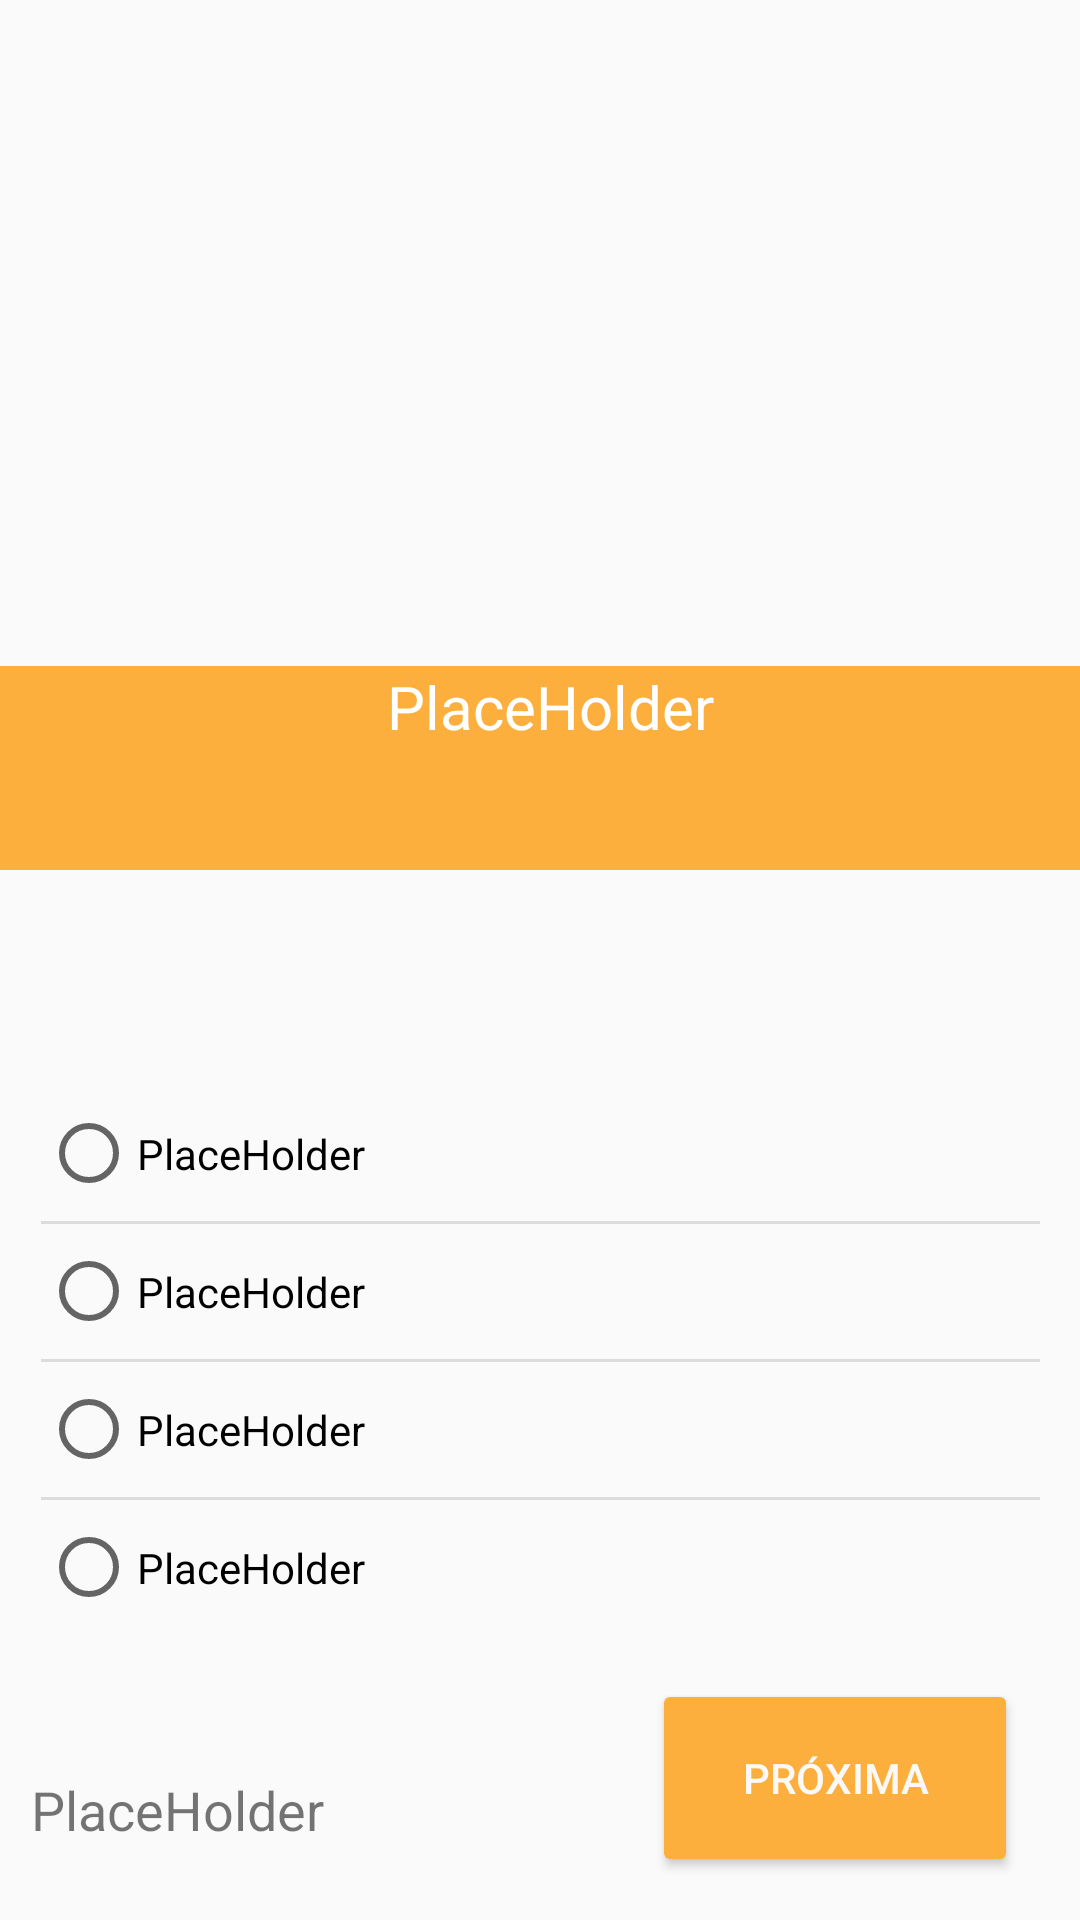

Produce the Android XML layout that renders to this screen, including the resource entries it uses.
<!-- AndroidManifest.xml: application theme Theme.AppCompat.DayNight -->
<!-- res/layout/activity_quiz.xml -->
<?xml version="1.0" encoding="utf-8"?>
<androidx.constraintlayout.widget.ConstraintLayout xmlns:android="http://schemas.android.com/apk/res/android"
    xmlns:app="http://schemas.android.com/apk/res-auto"
    xmlns:tools="http://schemas.android.com/tools"
    android:layout_width="match_parent"
    android:layout_height="match_parent"

    tools:context=".quiz_Activity">

    <RadioGroup
        android:id="@+id/radioGroup"
        android:layout_width="333dp"
        android:layout_height="180dp"

        app:layout_constraintBottom_toBottomOf="parent"
        app:layout_constraintEnd_toEndOf="parent"
        app:layout_constraintStart_toStartOf="parent"
        app:layout_constraintTop_toTopOf="parent"
        app:layout_constraintVertical_bias="0.787">

        <RadioButton
            android:id="@+id/rd_resposta1"
            android:layout_width="match_parent"
            android:layout_height="45dp"
            android:text="@string/placeholder" />

        <View
            android:id="@+id/divider2"
            android:layout_width="match_parent"
            android:layout_height="1dp"
            android:background="?android:attr/listDivider" />

        <RadioButton
            android:id="@+id/rd_resposta2"
            android:layout_width="match_parent"
            android:layout_height="45dp"
            android:text="@string/placeholder" />

        <View
            android:id="@+id/divider3"
            android:layout_width="match_parent"
            android:layout_height="1dp"
            android:background="?android:attr/listDivider" />

        <RadioButton
            android:id="@+id/rd_resposta3"
            android:layout_width="match_parent"
            android:layout_height="45dp"
            android:text="@string/placeholder" />

        <View
            android:id="@+id/divider4"
            android:layout_width="match_parent"
            android:layout_height="1dp"
            android:background="?android:attr/listDivider" />

        <RadioButton
            android:id="@+id/rd_resposta4"
            android:layout_width="match_parent"
            android:layout_height="45dp"
            android:text="@string/placeholder" />

    </RadioGroup>

    <Button
        android:id="@+id/btn_proxima"
        android:layout_width="122dp"
        android:layout_height="66dp"
        android:backgroundTint="@color/amarelo_lua"
        android:text="@string/btn_proxima_pergunta"
        android:textColor="@color/branco1"
        app:layout_constraintBottom_toBottomOf="parent"
        app:layout_constraintEnd_toEndOf="parent"
        app:layout_constraintHorizontal_bias="0.913"
        app:layout_constraintStart_toStartOf="parent"
        app:layout_constraintTop_toTopOf="parent"
        app:layout_constraintVertical_bias="0.975" />

    <ImageView
        android:id="@+id/img_quiz"
        android:layout_width="360dp"
        android:layout_height="222dp"
        app:layout_constraintBottom_toBottomOf="parent"
        app:layout_constraintEnd_toEndOf="parent"
        app:layout_constraintHorizontal_bias="0.49"
        app:layout_constraintStart_toStartOf="parent"
        app:layout_constraintTop_toTopOf="parent"
        app:layout_constraintVertical_bias="0.0"
        tools:src="@tools:sample/avatars" />

    <TextView
        android:id="@+id/txt_quiz"
        android:layout_width="385dp"
        android:layout_height="68dp"
        android:background="@color/amarelo_lua"
        android:text="@string/placeholder"
        android:textAlignment="center"
        android:textColor="@color/white"
        android:textSize="20sp"
        app:layout_constraintBottom_toBottomOf="parent"
        app:layout_constraintEnd_toEndOf="parent"
        app:layout_constraintHorizontal_bias="0.384"
        app:layout_constraintStart_toStartOf="parent"
        app:layout_constraintTop_toBottomOf="@+id/img_quiz"
        app:layout_constraintVertical_bias="0.0" />

    <TextView
        android:id="@+id/txt_acertos"
        android:layout_width="148dp"
        android:layout_height="35dp"

        android:text="@string/placeholder"

        android:textSize="18sp"
        app:layout_constraintBottom_toBottomOf="parent"
        app:layout_constraintEnd_toEndOf="parent"
        app:layout_constraintHorizontal_bias="0.049"
        app:layout_constraintStart_toStartOf="parent"
        app:layout_constraintTop_toTopOf="parent"
        app:layout_constraintVertical_bias="0.977" />

</androidx.constraintlayout.widget.ConstraintLayout>
<!-- resources referenced by this layout -->
<resources>
  <color name="amarelo_lua">#FCAF3C</color>
  <color name="branco1">#FAF9F7</color>
  <color name="white">#FFFFFFFF</color>
  <string name="btn_proxima_pergunta">Próxima</string>
  <string name="placeholder">PlaceHolder</string>
</resources>
